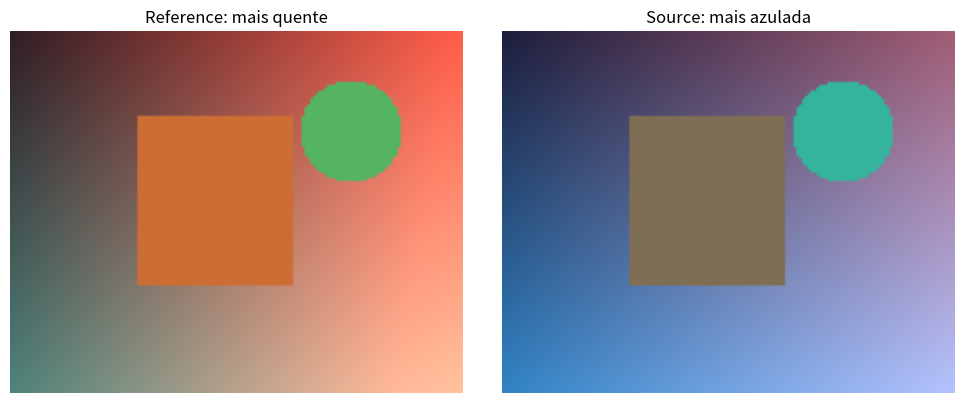
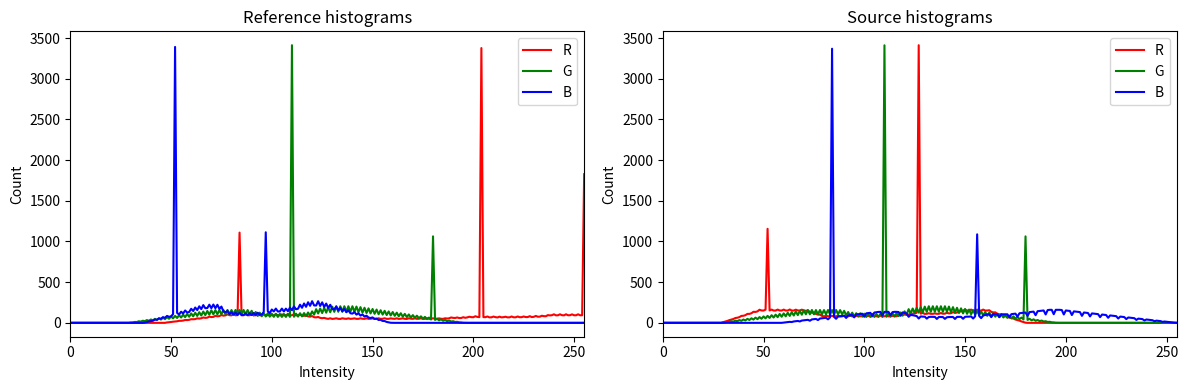

The script that saved these images, in order: (Note: this script raises an exception after producing the figures.)
import matplotlib.pyplot as plt
import numpy as np

height, width = 128, 160
y, x = np.mgrid[:height, :width]
scene = np.empty((height, width, 3), dtype=np.float64)
scene[..., 0] = 40 + 1.1 * x + 0.2 * y
scene[..., 1] = 30 + 0.4 * x + 0.8 * y
scene[..., 2] = 50 + 0.3 * x + 0.9 * y
scene[30:90, 45:100] = (170, 110, 70)
scene[(x - 120) ** 2 + (y - 35) ** 2 < 18**2] = (70, 180, 130)

reference_image = np.clip(scene * np.array([1.20, 1.00, 0.75]), 0, 255).astype(np.uint8)
source_image = np.clip(scene * np.array([0.75, 1.00, 1.20]), 0, 255).astype(np.uint8)


def show_images(items):
    figure, axes = plt.subplots(1, len(items), figsize=(5 * len(items), 4))
    for axis, (image, title) in zip(axes, items, strict=True):
        axis.imshow(image)
        axis.set_title(title)
        axis.axis("off")
    figure.tight_layout()


show_images(
    [
        (reference_image, "Reference: mais quente"),
        (source_image, "Source: mais azulada"),
    ]
)

def plot_rgb_histograms(images):
    figure, axes = plt.subplots(1, len(images), figsize=(6 * len(images), 4))
    colors = ("red", "green", "blue")
    labels = ("R", "G", "B")
    for axis, (image, title) in zip(axes, images, strict=True):
        for channel, (color, label) in enumerate(zip(colors, labels, strict=True)):
            histogram = np.bincount(image[..., channel].ravel(), minlength=256)
            axis.plot(histogram, color=color, label=label)
        axis.set_title(title)
        axis.set_xlim(0, 255)
        axis.set_xlabel("Intensity")
        axis.set_ylabel("Count")
        axis.legend()
    figure.tight_layout()


plot_rgb_histograms(
    [(reference_image, "Reference histograms"), (source_image, "Source histograms")]
)

def compute_histogram_cdf(channel):
    """Computes the 256-bin histogram and normalized CDF of a uint8 channel."""
    histogram = None
    cdf = None

    ### START CODE HERE ###

    # TODO

    ### END CODE HERE ###

    return histogram, cdf

def match_channel(source_channel, reference_channel):
    """Matches the histogram of one source channel to a reference channel."""
    matched = None

    ### START CODE HERE ###

    # TODO

    ### END CODE HERE ###

    return matched

def match_color_histograms(source, reference):
    """Matches the RGB channel histograms of source to reference."""
    matched = None

    ### START CODE HERE ###

    # TODO

    ### END CODE HERE ###

    return matched

channel = np.array([[0, 0], [1, 3]], dtype=np.uint8)
histogram, cdf = compute_histogram_cdf(channel)
assert histogram.shape == (256,)
assert cdf.shape == (256,)
assert (
    histogram[0] == 2 and histogram[1] == 1 and histogram[2] == 0 and histogram[3] == 1
)
assert cdf.dtype == np.float64
assert cdf[0] == 0.5 and cdf[1] == 0.75 and cdf[2] == 0.75
assert cdf[3] == 1.0 and cdf[255] == 1.0

source_channel = np.array([[0, 0], [1, 1]], dtype=np.uint8)
reference_channel = np.array([[10, 10], [20, 20]], dtype=np.uint8)
expected_channel = np.array([[10, 10], [20, 20]], dtype=np.uint8)
matched_channel = match_channel(source_channel, reference_channel)
assert np.array_equal(matched_channel, expected_channel)

source_rgb = np.array(
    [[[0, 10, 100], [0, 10, 100]], [[1, 20, 200], [1, 20, 200]]], dtype=np.uint8
)
reference_rgb = np.array(
    [[[50, 30, 20], [50, 30, 20]], [[100, 60, 40], [100, 60, 40]]], dtype=np.uint8
)
expected_rgb = reference_rgb.copy()
source_original = source_rgb.copy()
reference_original = reference_rgb.copy()
matched_rgb = match_color_histograms(source_rgb, reference_rgb.reshape(1, 4, 3))
assert np.array_equal(matched_rgb, expected_rgb)
assert matched_rgb.shape == source_rgb.shape and matched_rgb.dtype == np.uint8
assert matched_rgb is not source_rgb
assert np.array_equal(source_rgb, source_original)
assert np.array_equal(reference_rgb, reference_original)

for invalid in (
    np.zeros((2, 2), dtype=np.uint8),
    np.zeros((2, 2, 3), dtype=np.float32),
):
    try:
        match_color_histograms(invalid, reference_rgb)
    except (TypeError, ValueError):
        pass
    else:
        raise AssertionError("Invalid source must be rejected.")

print("Test passed!")

matched_image = match_color_histograms(source_image, reference_image)
show_images(
    [
        (reference_image, "Reference"),
        (source_image, "Source"),
        (matched_image, "Matched"),
    ]
)

plot_rgb_histograms(
    [
        (reference_image, "Reference histograms"),
        (source_image, "Source histograms"),
        (matched_image, "Matched histograms"),
    ]
)


def plot_rgb_cdfs(images):
    figure, axes = plt.subplots(1, len(images), figsize=(6 * len(images), 4))
    colors = ("red", "green", "blue")
    labels = ("R", "G", "B")
    for axis, (image, title) in zip(axes, images, strict=True):
        for channel, (color, label) in enumerate(zip(colors, labels, strict=True)):
            _, cdf = compute_histogram_cdf(image[..., channel])
            axis.plot(cdf, color=color, label=label)
        axis.set_title(title)
        axis.set_xlim(0, 255)
        axis.set_ylim(0, 1)
        axis.set_xlabel("Intensity")
        axis.set_ylabel("CDF")
        axis.legend()
    figure.tight_layout()


plot_rgb_cdfs(
    [
        (reference_image, "Reference CDFs"),
        (source_image, "Source CDFs"),
        (matched_image, "Matched CDFs"),
    ]
)
